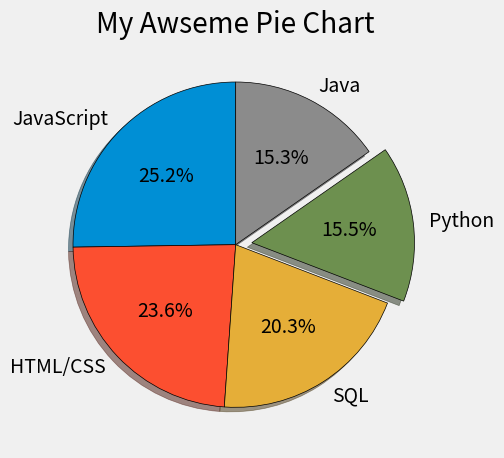

Generate this figure with matplotlib:
import matplotlib.pyplot as plt


plt.style.use('fivethirtyeight')

# Language Popularity
slices = [59219, 55466, 47544, 36443, 35917]
labels = ['JavaScript', 'HTML/CSS', 'SQL', 'Python', 'Java']
explode = [0,0,0,0.1,0]

plt.pie(slices, labels=labels, wedgeprops={'edgecolor':'black'},
        explode = explode,shadow=True,startangle=90,autopct='%1.1f%%')

plt.title('My Awseme Pie Chart')
plt.tight_layout()
plt.show()